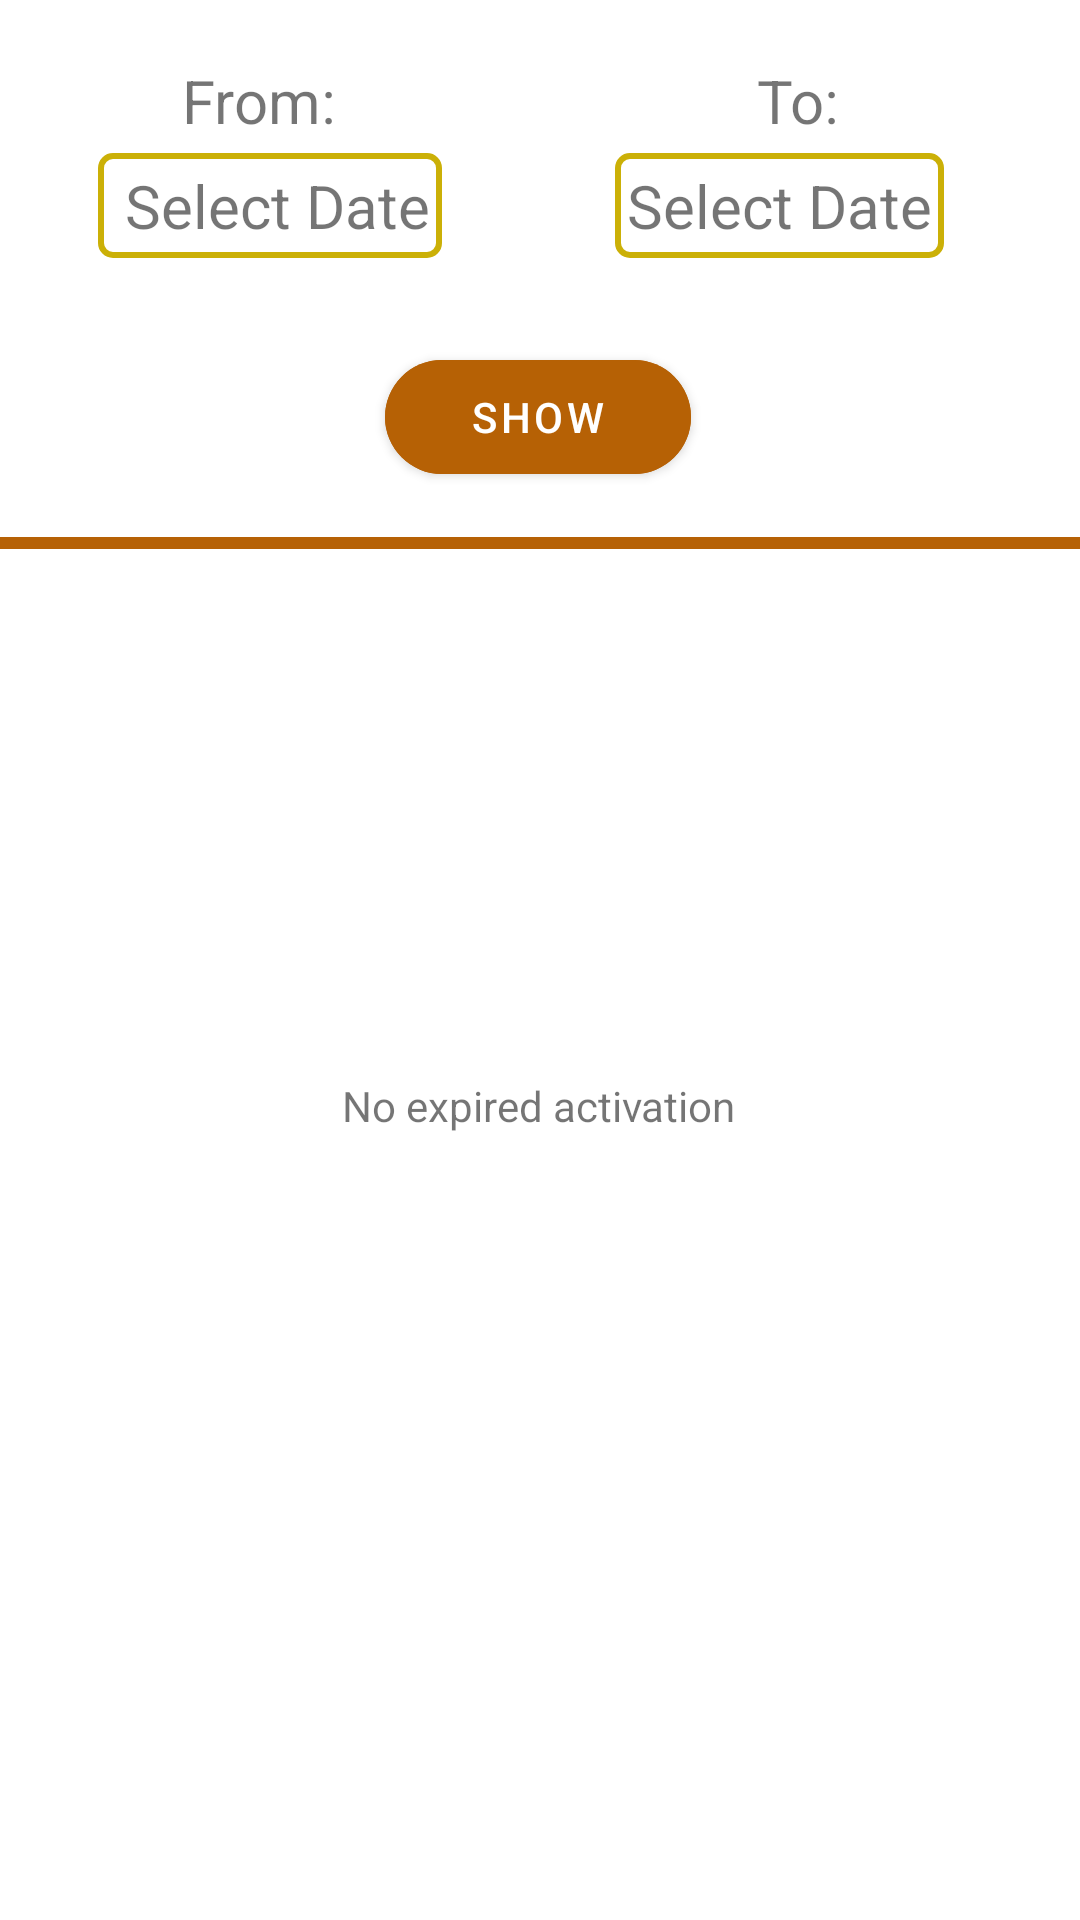

This screen was rendered from an Android layout file. Write that file and the resources it references.
<!-- AndroidManifest.xml: application theme Theme.NetluxDP -->
<!-- res/layout/fragment_my_renewals.xml -->
<?xml version="1.0" encoding="utf-8"?>
<androidx.constraintlayout.widget.ConstraintLayout xmlns:android="http://schemas.android.com/apk/res/android"
    xmlns:app="http://schemas.android.com/apk/res-auto"
    xmlns:tools="http://schemas.android.com/tools"
    android:id="@+id/renewal_constraint_layout"
    android:layout_width="match_parent"
    android:layout_height="match_parent"
    android:background="@color/white"
    android:clickable="true"
    tools:context=".fragments.MyRenewalsFragment">

    <LinearLayout
        android:id="@+id/linearLayout8"
        android:layout_width="match_parent"
        android:layout_height="wrap_content"
        android:layout_marginTop="20dp"
        android:orientation="horizontal"
        app:layout_constraintEnd_toEndOf="parent"
        app:layout_constraintHorizontal_bias="0.5"
        app:layout_constraintStart_toStartOf="parent"
        app:layout_constraintTop_toTopOf="parent">

        <LinearLayout
            android:layout_width="match_parent"
            android:layout_height="match_parent"
            android:layout_weight="1"
            android:gravity="center_horizontal"
            android:orientation="vertical">

            <TextView
                android:id="@+id/textView2"
                android:layout_width="wrap_content"
                android:layout_height="wrap_content"
                android:layout_marginEnd="4dp"
                android:layout_marginBottom="4dp"
                android:layout_weight="1"
                android:gravity="end"
                android:text="From:"
                android:textSize="20sp" />

            <TextView
                android:id="@+id/tv_from_date_renewal"
                android:tag="renewals_select_from_date"
                android:layout_width="wrap_content"
                android:layout_height="wrap_content"
                android:layout_weight="1"
                android:background="@drawable/textview_border_bg"
                android:gravity="center_horizontal"
                android:padding="4dp"
                android:text=" Select Date"
                android:textSize="20sp" />
        </LinearLayout>

        <LinearLayout
            android:layout_width="match_parent"
            android:layout_height="match_parent"
            android:layout_weight="1"
            android:gravity="center_horizontal"
            android:orientation="vertical">

            <TextView
                android:id="@+id/textView8"
                android:layout_width="wrap_content"
                android:layout_height="wrap_content"
                android:layout_marginEnd="4dp"
                android:layout_marginBottom="4dp"
                android:layout_weight="1"
                android:gravity="end"
                android:text="To:"
                android:textSize="20sp" />

            <TextView
                android:id="@+id/tv_to_date_renewal"
                android:tag="renewals_select_to_date"
                android:layout_width="wrap_content"
                android:layout_height="wrap_content"
                android:layout_marginEnd="10dp"
                android:layout_weight="1"
                android:background="@drawable/textview_border_bg"
                android:gravity="center_horizontal"
                android:padding="4dp"
                android:text="Select Date"
                android:textSize="20sp" />
        </LinearLayout>

    </LinearLayout>

    <Button
        android:id="@+id/btn_show_renewal"
        android:layout_width="102dp"
        android:layout_height="50dp"
        android:layout_marginTop="28dp"
        android:backgroundTint="@color/marron"
        android:tag="btn_show_my_renewals"
        android:text="Show"
        app:cornerRadius="20dp"
        app:layout_constraintEnd_toEndOf="parent"
        app:layout_constraintHorizontal_bias="0.498"
        app:layout_constraintStart_toStartOf="parent"
        app:layout_constraintTop_toBottomOf="@+id/linearLayout8" />

    <View
        android:id="@+id/horizontal_line"
        android:layout_width="match_parent"
        android:layout_height="4dp"
        android:layout_marginTop="15dp"
        android:background="@color/marron"
        app:layout_constraintEnd_toEndOf="parent"
        app:layout_constraintStart_toStartOf="parent"
        app:layout_constraintTop_toBottomOf="@+id/btn_show_renewal" />

    <androidx.recyclerview.widget.RecyclerView
        android:id="@+id/renewal_recycler_view"
        android:layout_width="match_parent"
        android:layout_height="0dp"
        android:layout_marginTop="10dp"
        android:background="#FFFFFF"
        android:padding="6dp"
        app:layout_constraintBottom_toBottomOf="parent"
        app:layout_constraintEnd_toEndOf="parent"
        app:layout_constraintHorizontal_bias="0.5"
        app:layout_constraintStart_toStartOf="parent"
        app:layout_constraintTop_toBottomOf="@+id/horizontal_line" />

    <TextView
        android:id="@+id/tv_no_expired_activation"
        android:layout_width="wrap_content"
        android:layout_height="wrap_content"
        android:text="No expired activation"
        app:layout_constraintBottom_toBottomOf="parent"
        app:layout_constraintEnd_toEndOf="parent"
        app:layout_constraintHorizontal_bias="0.498"
        app:layout_constraintStart_toStartOf="parent"
        app:layout_constraintTop_toTopOf="parent"
        app:layout_constraintVertical_bias="0.578" />


</androidx.constraintlayout.widget.ConstraintLayout>
<!-- resources referenced by this layout -->
<resources>
  <color name="marron">#B66105</color>
  <color name="white">#FFFFFFFF</color>
  <!-- drawable textview_border_bg (drawable) -->
  <?xml version="1.0" encoding="utf-8"?>
  <shape xmlns:android="http://schemas.android.com/apk/res/android" android:shape="rectangle" >
      android:shape="square">
      <solid
          android:color="#00A2951F"></solid>
      <stroke
          android:width="2dp"
          android:color="@color/heading" >
      </stroke>
      <corners
          android:radius = "4dp">
      </corners>
  
  </shape>
  <style name="Theme.NetluxDP" parent="Theme.MaterialComponents.DayNight.DarkActionBar">
          
          <item name="colorPrimary">@color/purple_500</item>
          <item name="colorPrimaryVariant">@color/purple_700</item>
          <item name="colorOnPrimary">@color/white</item>
          
          <item name="colorSecondary">@color/teal_200</item>
          <item name="colorSecondaryVariant">@color/teal_700</item>
          <item name="colorOnSecondary">@color/black</item>
          
          <item name="android:statusBarColor" tools:targetApi="l">?attr/colorPrimaryVariant</item>
          
      </style>
  <color name="heading">#CBB007</color>
  <color name="purple_500">#FF6200EE</color>
  <color name="purple_700">#FF3700B3</color>
  <color name="teal_200">#FF03DAC5</color>
  <color name="teal_700">#FF018786</color>
  <color name="black">#FF000000</color>
</resources>
